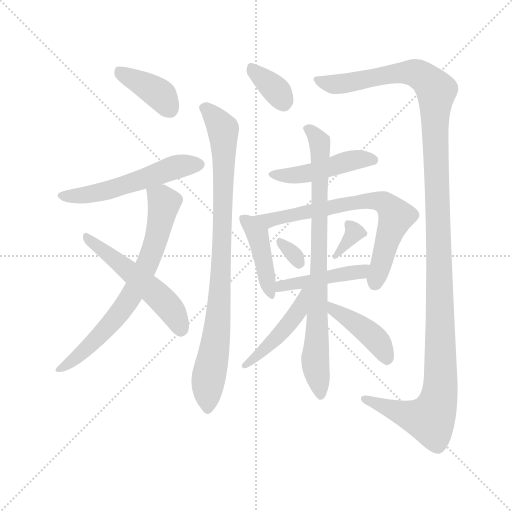
t = 0.00 s
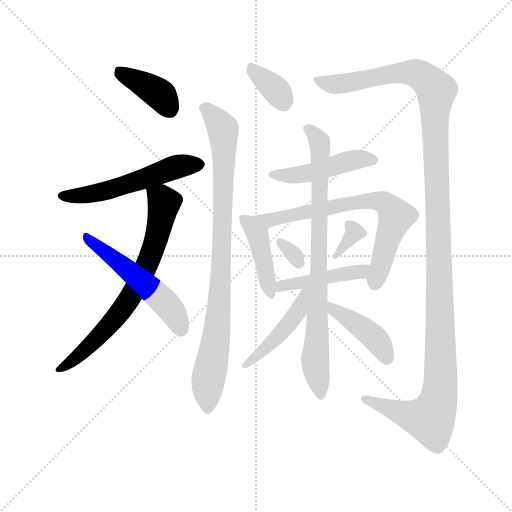
t = 2.27 s
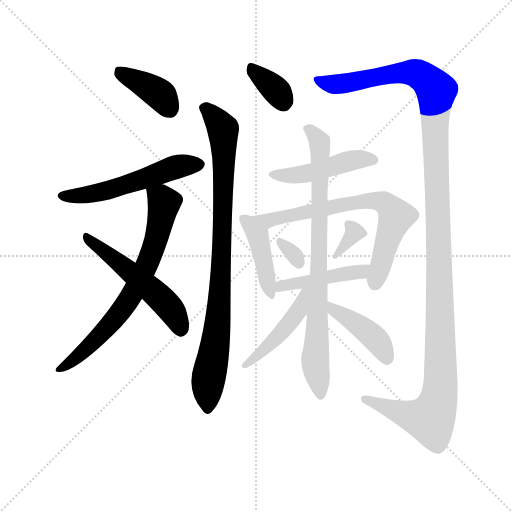
t = 4.53 s
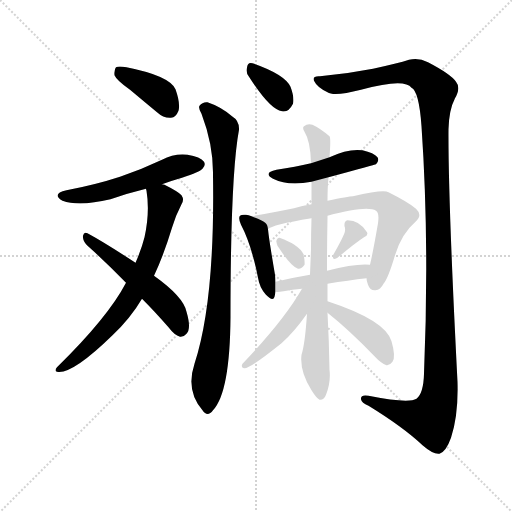
t = 6.79 s
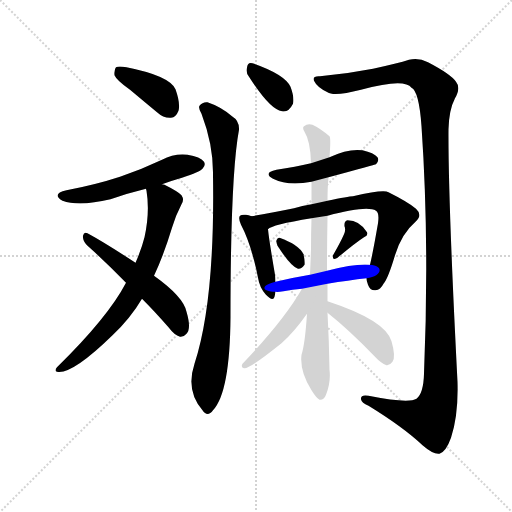
t = 9.06 s
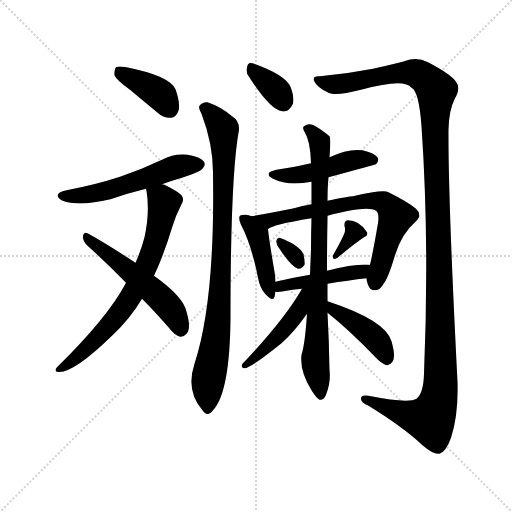
t = 11.32 s

The animated SVG that drew these frames (rendered in a browser with its animation timeline set to each time). Animation: 16 CSS @keyframes rules; one cycle of 11.32 s.

<svg version="1.1" viewBox="0 0 1024 1024" xmlns="http://www.w3.org/2000/svg">
  <g stroke="lightgray" stroke-dasharray="1,1" stroke-width="1" transform="scale(4, 4)">
    <line x1="0" y1="0" x2="256" y2="256"></line>
    <line x1="256" y1="0" x2="0" y2="256"></line>
    <line x1="128" y1="0" x2="128" y2="256"></line>
    <line x1="0" y1="128" x2="256" y2="128"></line>
  </g>
<g transform="scale(1, -1) translate(0, -900)">
   <style type="text/css">
    @keyframes keyframes0 {
      from {
       stroke: blue;
       stroke-dashoffset: 386;
       stroke-width: 128;
       }
       56% {
       animation-timing-function: step-end;
       stroke: blue;
       stroke-dashoffset: 0;
       stroke-width: 128;
       }
       to {
       stroke: black;
       stroke-width: 1024;
       }
       }
       #make-me-a-hanzi-animation-0 {
         animation: keyframes0 0.564128s both;
         animation-delay: 0.000000s;
         animation-timing-function: linear;
       }
    @keyframes keyframes1 {
      from {
       stroke: blue;
       stroke-dashoffset: 535;
       stroke-width: 128;
       }
       64% {
       animation-timing-function: step-end;
       stroke: blue;
       stroke-dashoffset: 0;
       stroke-width: 128;
       }
       to {
       stroke: black;
       stroke-width: 1024;
       }
       }
       #make-me-a-hanzi-animation-1 {
         animation: keyframes1 0.685384s both;
         animation-delay: 0.564128s;
         animation-timing-function: linear;
       }
    @keyframes keyframes2 {
      from {
       stroke: blue;
       stroke-dashoffset: 703;
       stroke-width: 128;
       }
       70% {
       animation-timing-function: step-end;
       stroke: blue;
       stroke-dashoffset: 0;
       stroke-width: 128;
       }
       to {
       stroke: black;
       stroke-width: 1024;
       }
       }
       #make-me-a-hanzi-animation-2 {
         animation: keyframes2 0.822103s both;
         animation-delay: 1.249512s;
         animation-timing-function: linear;
       }
    @keyframes keyframes3 {
      from {
       stroke: blue;
       stroke-dashoffset: 521;
       stroke-width: 128;
       }
       63% {
       animation-timing-function: step-end;
       stroke: blue;
       stroke-dashoffset: 0;
       stroke-width: 128;
       }
       to {
       stroke: black;
       stroke-width: 1024;
       }
       }
       #make-me-a-hanzi-animation-3 {
         animation: keyframes3 0.673991s both;
         animation-delay: 2.071615s;
         animation-timing-function: linear;
       }
    @keyframes keyframes4 {
      from {
       stroke: blue;
       stroke-dashoffset: 342;
       stroke-width: 128;
       }
       53% {
       animation-timing-function: step-end;
       stroke: blue;
       stroke-dashoffset: 0;
       stroke-width: 128;
       }
       to {
       stroke: black;
       stroke-width: 1024;
       }
       }
       #make-me-a-hanzi-animation-4 {
         animation: keyframes4 0.528320s both;
         animation-delay: 2.745605s;
         animation-timing-function: linear;
       }
    @keyframes keyframes5 {
      from {
       stroke: blue;
       stroke-dashoffset: 875;
       stroke-width: 128;
       }
       74% {
       animation-timing-function: step-end;
       stroke: blue;
       stroke-dashoffset: 0;
       stroke-width: 128;
       }
       to {
       stroke: black;
       stroke-width: 1024;
       }
       }
       #make-me-a-hanzi-animation-5 {
         animation: keyframes5 0.962077s both;
         animation-delay: 3.273926s;
         animation-timing-function: linear;
       }
    @keyframes keyframes6 {
      from {
       stroke: blue;
       stroke-dashoffset: 1306;
       stroke-width: 128;
       }
       81% {
       animation-timing-function: step-end;
       stroke: blue;
       stroke-dashoffset: 0;
       stroke-width: 128;
       }
       to {
       stroke: black;
       stroke-width: 1024;
       }
       }
       #make-me-a-hanzi-animation-6 {
         animation: keyframes6 1.312826s both;
         animation-delay: 4.236003s;
         animation-timing-function: linear;
       }
    @keyframes keyframes7 {
      from {
       stroke: blue;
       stroke-dashoffset: 461;
       stroke-width: 128;
       }
       60% {
       animation-timing-function: step-end;
       stroke: blue;
       stroke-dashoffset: 0;
       stroke-width: 128;
       }
       to {
       stroke: black;
       stroke-width: 1024;
       }
       }
       #make-me-a-hanzi-animation-7 {
         animation: keyframes7 0.625163s both;
         animation-delay: 5.548828s;
         animation-timing-function: linear;
       }
    @keyframes keyframes8 {
      from {
       stroke: blue;
       stroke-dashoffset: 421;
       stroke-width: 128;
       }
       58% {
       animation-timing-function: step-end;
       stroke: blue;
       stroke-dashoffset: 0;
       stroke-width: 128;
       }
       to {
       stroke: black;
       stroke-width: 1024;
       }
       }
       #make-me-a-hanzi-animation-8 {
         animation: keyframes8 0.592611s both;
         animation-delay: 6.173991s;
         animation-timing-function: linear;
       }
    @keyframes keyframes9 {
      from {
       stroke: blue;
       stroke-dashoffset: 695;
       stroke-width: 128;
       }
       69% {
       animation-timing-function: step-end;
       stroke: blue;
       stroke-dashoffset: 0;
       stroke-width: 128;
       }
       to {
       stroke: black;
       stroke-width: 1024;
       }
       }
       #make-me-a-hanzi-animation-9 {
         animation: keyframes9 0.815592s both;
         animation-delay: 6.766602s;
         animation-timing-function: linear;
       }
    @keyframes keyframes10 {
      from {
       stroke: blue;
       stroke-dashoffset: 311;
       stroke-width: 128;
       }
       50% {
       animation-timing-function: step-end;
       stroke: blue;
       stroke-dashoffset: 0;
       stroke-width: 128;
       }
       to {
       stroke: black;
       stroke-width: 1024;
       }
       }
       #make-me-a-hanzi-animation-10 {
         animation: keyframes10 0.503092s both;
         animation-delay: 7.582194s;
         animation-timing-function: linear;
       }
    @keyframes keyframes11 {
      from {
       stroke: blue;
       stroke-dashoffset: 335;
       stroke-width: 128;
       }
       52% {
       animation-timing-function: step-end;
       stroke: blue;
       stroke-dashoffset: 0;
       stroke-width: 128;
       }
       to {
       stroke: black;
       stroke-width: 1024;
       }
       }
       #make-me-a-hanzi-animation-11 {
         animation: keyframes11 0.522624s both;
         animation-delay: 8.085286s;
         animation-timing-function: linear;
       }
    @keyframes keyframes12 {
      from {
       stroke: blue;
       stroke-dashoffset: 443;
       stroke-width: 128;
       }
       59% {
       animation-timing-function: step-end;
       stroke: blue;
       stroke-dashoffset: 0;
       stroke-width: 128;
       }
       to {
       stroke: black;
       stroke-width: 1024;
       }
       }
       #make-me-a-hanzi-animation-12 {
         animation: keyframes12 0.610514s both;
         animation-delay: 8.607910s;
         animation-timing-function: linear;
       }
    @keyframes keyframes13 {
      from {
       stroke: blue;
       stroke-dashoffset: 799;
       stroke-width: 128;
       }
       72% {
       animation-timing-function: step-end;
       stroke: blue;
       stroke-dashoffset: 0;
       stroke-width: 128;
       }
       to {
       stroke: black;
       stroke-width: 1024;
       }
       }
       #make-me-a-hanzi-animation-13 {
         animation: keyframes13 0.900228s both;
         animation-delay: 9.218424s;
         animation-timing-function: linear;
       }
    @keyframes keyframes14 {
      from {
       stroke: blue;
       stroke-dashoffset: 453;
       stroke-width: 128;
       }
       60% {
       animation-timing-function: step-end;
       stroke: blue;
       stroke-dashoffset: 0;
       stroke-width: 128;
       }
       to {
       stroke: black;
       stroke-width: 1024;
       }
       }
       #make-me-a-hanzi-animation-14 {
         animation: keyframes14 0.618652s both;
         animation-delay: 10.118652s;
         animation-timing-function: linear;
       }
    @keyframes keyframes15 {
      from {
       stroke: blue;
       stroke-dashoffset: 413;
       stroke-width: 128;
       }
       57% {
       animation-timing-function: step-end;
       stroke: blue;
       stroke-dashoffset: 0;
       stroke-width: 128;
       }
       to {
       stroke: black;
       stroke-width: 1024;
       }
       }
       #make-me-a-hanzi-animation-15 {
         animation: keyframes15 0.586100s both;
         animation-delay: 10.737305s;
         animation-timing-function: linear;
       }
</style>
<path d="M 260.0 720.5 Q 285.0 699.5 314.0 675.5 Q 327.0 663.5 342.0 664.5 Q 352.0 665.5 357.0 678.5 Q 361.0 693.5 351.0 721.5 Q 339.0 748.5 253.0 765.5 Q 237.0 768.5 232.0 765.5 Q 228.0 761.5 229.0 749.5 Q 233.0 739.5 260.0 720.5 Z" fill="lightgray"></path> 
<path d="M 324.0 531.5 Q 343.0 538.5 364.0 544.5 Q 400.0 556.5 405.0 562.5 Q 412.0 569.5 408.0 576.5 Q 401.0 586.5 375.0 590.5 Q 348.0 593.5 324.0 580.5 Q 284.0 561.5 240.0 546.5 Q 191.0 530.5 133.0 519.5 Q 102.0 512.5 125.0 498.5 Q 158.0 486.5 221.0 501.5 Q 255.0 513.5 292.0 522.5 L 324.0 531.5 Z" fill="lightgray"></path> 
<path d="M 308.0 348.5 Q 327.0 388.5 344.0 444.5 Q 351.0 468.5 363.0 491.5 Q 369.0 500.5 363.0 509.5 Q 357.0 516.5 329.0 530.5 Q 326.0 531.5 324.0 531.5 C 296.0 542.5 288.0 545.5 292.0 522.5 Q 292.0 521.5 293.0 518.5 Q 300.0 475.5 289.0 425.5 Q 283.0 401.5 271.0 374.5 L 252.0 334.5 Q 216.0 265.5 114.0 165.5 Q 108.0 158.5 114.0 156.5 Q 144.0 150.5 225.0 229.5 Q 261.0 263.5 284.0 302.5 L 308.0 348.5 Z" fill="lightgray"></path> 
<path d="M 284.0 302.5 Q 309.0 277.5 337.0 245.5 Q 349.0 229.5 360.0 226.5 Q 367.0 225.5 373.0 232.5 Q 383.0 242.5 373.0 276.5 Q 367.0 306.5 308.0 348.5 L 271.0 374.5 Q 210.0 414.5 175.0 433.5 Q 168.0 437.5 166.0 428.5 Q 165.0 418.5 174.0 409.5 Q 211.0 376.5 252.0 334.5 L 284.0 302.5 Z" fill="lightgray"></path> 
<path d="M 498.0 746.5 Q 540.0 680.5 564.0 677.5 Q 577.0 674.5 586.0 692.5 Q 589.0 705.5 581.0 726.5 Q 569.0 751.5 505.0 773.5 Q 495.0 776.5 494.0 764.5 Q 491.0 755.5 498.0 746.5 Z" fill="lightgray"></path> 
<path d="M 403.0 672.5 Q 427.0 609.5 426.0 549.5 Q 430.0 297.5 389.0 172.5 Q 371.0 118.5 405.0 79.5 Q 415.0 64.5 426.0 79.5 Q 460.0 115.5 461.0 266.5 Q 461.0 549.5 478.0 640.5 Q 479.0 658.5 464.0 667.5 Q 442.0 686.5 415.0 695.5 Q 405.0 696.5 399.0 688.5 Q 396.0 684.5 403.0 672.5 Z" fill="lightgray"></path> 
<path d="M 640.0 747.5 Q 624.0 748.5 628.0 738.5 Q 634.0 725.5 655.0 715.5 Q 668.0 706.5 722.0 720.5 Q 809.0 744.5 823.0 724.5 Q 838.0 717.5 843.0 647.5 Q 859.0 415.5 848.0 152.5 Q 847.0 113.5 833.0 102.5 Q 817.0 92.5 737.0 108.5 Q 721.0 111.5 722.0 101.5 Q 723.0 94.5 737.0 88.5 Q 807.0 45.5 845.0 9.5 Q 867.0 -9.5 879.0 -7.5 Q 892.0 -3.5 902.0 24.5 Q 917.0 70.5 915.0 136.5 Q 896.0 505.5 897.0 641.5 Q 898.0 680.5 910.0 703.5 Q 922.0 724.5 912.0 736.5 Q 902.0 751.5 856.0 775.5 Q 837.0 785.5 818.0 780.5 Q 796.0 773.5 746.0 762.5 Q 695.0 752.5 640.0 747.5 Z" fill="lightgray"></path> 
<path d="M 657.0 545.5 Q 750.0 570.5 752.0 571.5 Q 759.0 578.5 755.0 585.5 Q 748.0 594.5 725.0 599.5 Q 697.0 603.5 659.0 585.5 L 622.0 573.5 Q 591.0 566.5 553.0 560.5 Q 525.0 554.5 546.0 542.5 Q 576.0 527.5 623.0 536.5 L 657.0 545.5 Z" fill="lightgray"></path> 
<path d="M 503.0 467.5 Q 497.0 470.5 492.0 470.5 Q 483.0 471.5 480.0 468.5 Q 476.0 464.5 482.0 450.5 Q 503.0 410.5 516.0 344.5 Q 519.0 325.5 531.0 311.5 Q 546.0 295.5 549.0 306.5 Q 550.0 310.5 551.0 316.5 L 551.0 336.5 Q 551.0 343.5 550.0 350.5 Q 538.0 420.5 536.0 441.5 C 535.0 454.5 531.0 456.5 503.0 467.5 Z" fill="lightgray"></path> 
<path d="M 733.0 343.5 Q 733.0 337.5 736.0 330.5 Q 740.0 318.5 751.0 319.5 Q 761.0 320.5 767.0 332.5 Q 776.0 342.5 790.0 389.5 Q 803.0 432.5 831.0 456.5 Q 846.0 469.5 832.0 482.5 Q 817.0 495.5 777.0 515.5 Q 767.0 521.5 706.0 507.5 Q 697.0 507.5 655.0 498.5 L 623.0 491.5 Q 604.0 488.5 588.0 483.5 Q 539.0 473.5 503.0 467.5 C 473.0 462.5 509.0 428.5 536.0 441.5 Q 543.0 450.5 623.0 463.5 L 655.0 468.5 Q 734.0 489.5 752.0 478.5 Q 759.0 474.5 756.0 453.5 Q 746.0 395.5 740.0 370.5 L 733.0 343.5 Z" fill="lightgray"></path> 
<path d="M 555.0 408.5 Q 582.0 366.5 596.0 362.5 Q 603.0 361.5 609.0 370.5 Q 610.0 377.5 607.0 391.5 Q 598.0 410.5 559.0 424.5 Q 555.0 425.5 553.0 419.5 Q 552.0 415.5 555.0 408.5 Z" fill="lightgray"></path> 
<path d="M 688.0 431.5 Q 681.0 415.5 666.0 389.5 Q 665.0 385.5 667.0 382.5 Q 671.0 381.5 675.0 384.5 Q 711.0 414.5 728.0 425.5 Q 737.0 429.5 734.0 435.5 Q 719.0 459.5 695.0 459.5 Q 688.0 458.5 689.0 447.5 Q 692.0 440.5 688.0 431.5 Z" fill="lightgray"></path> 
<path d="M 655.0 332.5 Q 697.0 339.5 733.0 343.5 C 763.0 346.5 770.0 368.5 740.0 370.5 Q 712.0 373.5 654.0 358.5 L 620.0 350.5 Q 584.0 344.5 551.0 336.5 C 522.0 329.5 521.0 317.5 551.0 316.5 Q 555.0 315.5 567.0 317.5 Q 585.0 321.5 604.0 322.5 L 655.0 332.5 Z" fill="lightgray"></path> 
<path d="M 655.0 297.5 Q 655.0 315.5 655.0 332.5 L 654.0 358.5 Q 654.0 413.5 655.0 463.5 Q 655.0 466.5 655.0 468.5 L 655.0 498.5 Q 655.0 525.5 657.0 545.5 L 659.0 585.5 Q 662.0 624.5 659.0 627.5 Q 640.0 643.5 625.0 650.5 Q 615.0 653.5 608.0 647.5 Q 604.0 644.5 609.0 636.5 Q 621.0 617.5 622.0 573.5 L 623.0 536.5 Q 623.0 515.5 623.0 491.5 L 623.0 463.5 Q 622.0 435.5 622.0 401.5 Q 621.0 374.5 620.0 350.5 L 614.0 272.5 Q 610.0 211.5 603.0 190.5 Q 599.0 157.5 623.0 119.5 Q 633.0 103.5 639.0 100.5 Q 648.0 99.5 652.0 110.5 Q 662.0 135.5 659.0 160.5 Q 658.0 220.5 655.0 274.5 L 655.0 297.5 Z" fill="lightgray"></path> 
<path d="M 604.0 322.5 Q 568.0 259.5 485.0 172.5 Q 481.0 165.5 488.0 163.5 Q 497.0 160.5 563.0 213.5 Q 588.0 235.5 614.0 272.5 C 657.0 332.5 619.0 348.5 604.0 322.5 Z" fill="lightgray"></path> 
<path d="M 655.0 274.5 Q 698.0 240.5 750.0 186.5 Q 762.0 173.5 773.0 169.5 Q 779.0 168.5 785.0 176.5 Q 792.0 186.5 783.0 217.5 Q 771.0 259.5 655.0 297.5 C 627.0 306.5 632.0 293.5 655.0 274.5 Z" fill="lightgray"></path> 
      <clipPath id="make-me-a-hanzi-clip-0">
      <path d="M 260.0 720.5 Q 285.0 699.5 314.0 675.5 Q 327.0 663.5 342.0 664.5 Q 352.0 665.5 357.0 678.5 Q 361.0 693.5 351.0 721.5 Q 339.0 748.5 253.0 765.5 Q 237.0 768.5 232.0 765.5 Q 228.0 761.5 229.0 749.5 Q 233.0 739.5 260.0 720.5 Z" fill="lightgray"></path>
      </clipPath>
      <path clip-path="url(#make-me-a-hanzi-clip-0)" d="M 237.0 759.5 L 317.0 713.5 L 339.0 682.5 " fill="none" id="make-me-a-hanzi-animation-0" stroke-dasharray="258 516" stroke-linecap="round"></path>

      <clipPath id="make-me-a-hanzi-clip-1">
      <path d="M 324.0 531.5 Q 343.0 538.5 364.0 544.5 Q 400.0 556.5 405.0 562.5 Q 412.0 569.5 408.0 576.5 Q 401.0 586.5 375.0 590.5 Q 348.0 593.5 324.0 580.5 Q 284.0 561.5 240.0 546.5 Q 191.0 530.5 133.0 519.5 Q 102.0 512.5 125.0 498.5 Q 158.0 486.5 221.0 501.5 Q 255.0 513.5 292.0 522.5 L 324.0 531.5 Z" fill="lightgray"></path>
      </clipPath>
      <path clip-path="url(#make-me-a-hanzi-clip-1)" d="M 127.0 509.5 L 153.0 507.5 L 208.0 517.5 L 340.0 562.5 L 397.0 571.5 " fill="none" id="make-me-a-hanzi-animation-1" stroke-dasharray="407 814" stroke-linecap="round"></path>

      <clipPath id="make-me-a-hanzi-clip-2">
      <path d="M 308.0 348.5 Q 327.0 388.5 344.0 444.5 Q 351.0 468.5 363.0 491.5 Q 369.0 500.5 363.0 509.5 Q 357.0 516.5 329.0 530.5 Q 326.0 531.5 324.0 531.5 C 296.0 542.5 288.0 545.5 292.0 522.5 Q 292.0 521.5 293.0 518.5 Q 300.0 475.5 289.0 425.5 Q 283.0 401.5 271.0 374.5 L 252.0 334.5 Q 216.0 265.5 114.0 165.5 Q 108.0 158.5 114.0 156.5 Q 144.0 150.5 225.0 229.5 Q 261.0 263.5 284.0 302.5 L 308.0 348.5 Z" fill="lightgray"></path>
      </clipPath>
      <path clip-path="url(#make-me-a-hanzi-clip-2)" d="M 298.0 521.5 L 328.0 494.5 L 310.0 413.5 L 286.0 352.5 L 246.0 283.5 L 205.0 233.5 L 150.0 182.5 L 118.0 161.5 " fill="none" id="make-me-a-hanzi-animation-2" stroke-dasharray="575 1150" stroke-linecap="round"></path>

      <clipPath id="make-me-a-hanzi-clip-3">
      <path d="M 284.0 302.5 Q 309.0 277.5 337.0 245.5 Q 349.0 229.5 360.0 226.5 Q 367.0 225.5 373.0 232.5 Q 383.0 242.5 373.0 276.5 Q 367.0 306.5 308.0 348.5 L 271.0 374.5 Q 210.0 414.5 175.0 433.5 Q 168.0 437.5 166.0 428.5 Q 165.0 418.5 174.0 409.5 Q 211.0 376.5 252.0 334.5 L 284.0 302.5 Z" fill="lightgray"></path>
      </clipPath>
      <path clip-path="url(#make-me-a-hanzi-clip-3)" d="M 174.0 424.5 L 314.0 311.5 L 347.0 273.5 L 361.0 241.5 " fill="none" id="make-me-a-hanzi-animation-3" stroke-dasharray="393 786" stroke-linecap="round"></path>

      <clipPath id="make-me-a-hanzi-clip-4">
      <path d="M 498.0 746.5 Q 540.0 680.5 564.0 677.5 Q 577.0 674.5 586.0 692.5 Q 589.0 705.5 581.0 726.5 Q 569.0 751.5 505.0 773.5 Q 495.0 776.5 494.0 764.5 Q 491.0 755.5 498.0 746.5 Z" fill="lightgray"></path>
      </clipPath>
      <path clip-path="url(#make-me-a-hanzi-clip-4)" d="M 507.0 759.5 L 546.0 725.5 L 566.0 697.5 " fill="none" id="make-me-a-hanzi-animation-4" stroke-dasharray="214 428" stroke-linecap="round"></path>

      <clipPath id="make-me-a-hanzi-clip-5">
      <path d="M 403.0 672.5 Q 427.0 609.5 426.0 549.5 Q 430.0 297.5 389.0 172.5 Q 371.0 118.5 405.0 79.5 Q 415.0 64.5 426.0 79.5 Q 460.0 115.5 461.0 266.5 Q 461.0 549.5 478.0 640.5 Q 479.0 658.5 464.0 667.5 Q 442.0 686.5 415.0 695.5 Q 405.0 696.5 399.0 688.5 Q 396.0 684.5 403.0 672.5 Z" fill="lightgray"></path>
      </clipPath>
      <path clip-path="url(#make-me-a-hanzi-clip-5)" d="M 408.0 684.5 L 417.0 680.5 L 446.0 641.5 L 448.0 602.5 L 440.0 301.5 L 431.0 210.5 L 417.0 143.5 L 416.0 83.5 " fill="none" id="make-me-a-hanzi-animation-5" stroke-dasharray="747 1494" stroke-linecap="round"></path>

      <clipPath id="make-me-a-hanzi-clip-6">
      <path d="M 640.0 747.5 Q 624.0 748.5 628.0 738.5 Q 634.0 725.5 655.0 715.5 Q 668.0 706.5 722.0 720.5 Q 809.0 744.5 823.0 724.5 Q 838.0 717.5 843.0 647.5 Q 859.0 415.5 848.0 152.5 Q 847.0 113.5 833.0 102.5 Q 817.0 92.5 737.0 108.5 Q 721.0 111.5 722.0 101.5 Q 723.0 94.5 737.0 88.5 Q 807.0 45.5 845.0 9.5 Q 867.0 -9.5 879.0 -7.5 Q 892.0 -3.5 902.0 24.5 Q 917.0 70.5 915.0 136.5 Q 896.0 505.5 897.0 641.5 Q 898.0 680.5 910.0 703.5 Q 922.0 724.5 912.0 736.5 Q 902.0 751.5 856.0 775.5 Q 837.0 785.5 818.0 780.5 Q 796.0 773.5 746.0 762.5 Q 695.0 752.5 640.0 747.5 Z" fill="lightgray"></path>
      </clipPath>
      <path clip-path="url(#make-me-a-hanzi-clip-6)" d="M 637.0 738.5 L 691.0 732.5 L 777.0 751.5 L 828.0 754.5 L 850.0 743.5 L 873.0 718.5 L 869.0 662.5 L 882.0 191.5 L 877.0 99.5 L 861.0 61.5 L 828.0 66.5 L 730.0 101.5 " fill="none" id="make-me-a-hanzi-animation-6" stroke-dasharray="1178 2356" stroke-linecap="round"></path>

      <clipPath id="make-me-a-hanzi-clip-7">
      <path d="M 657.0 545.5 Q 750.0 570.5 752.0 571.5 Q 759.0 578.5 755.0 585.5 Q 748.0 594.5 725.0 599.5 Q 697.0 603.5 659.0 585.5 L 622.0 573.5 Q 591.0 566.5 553.0 560.5 Q 525.0 554.5 546.0 542.5 Q 576.0 527.5 623.0 536.5 L 657.0 545.5 Z" fill="lightgray"></path>
      </clipPath>
      <path clip-path="url(#make-me-a-hanzi-clip-7)" d="M 547.0 552.5 L 612.0 551.5 L 699.0 578.5 L 748.0 579.5 " fill="none" id="make-me-a-hanzi-animation-7" stroke-dasharray="333 666" stroke-linecap="round"></path>

      <clipPath id="make-me-a-hanzi-clip-8">
      <path d="M 503.0 467.5 Q 497.0 470.5 492.0 470.5 Q 483.0 471.5 480.0 468.5 Q 476.0 464.5 482.0 450.5 Q 503.0 410.5 516.0 344.5 Q 519.0 325.5 531.0 311.5 Q 546.0 295.5 549.0 306.5 Q 550.0 310.5 551.0 316.5 L 551.0 336.5 Q 551.0 343.5 550.0 350.5 Q 538.0 420.5 536.0 441.5 C 535.0 454.5 531.0 456.5 503.0 467.5 Z" fill="lightgray"></path>
      </clipPath>
      <path clip-path="url(#make-me-a-hanzi-clip-8)" d="M 487.0 463.5 L 515.0 430.5 L 541.0 311.5 " fill="none" id="make-me-a-hanzi-animation-8" stroke-dasharray="293 586" stroke-linecap="round"></path>

      <clipPath id="make-me-a-hanzi-clip-9">
      <path d="M 733.0 343.5 Q 733.0 337.5 736.0 330.5 Q 740.0 318.5 751.0 319.5 Q 761.0 320.5 767.0 332.5 Q 776.0 342.5 790.0 389.5 Q 803.0 432.5 831.0 456.5 Q 846.0 469.5 832.0 482.5 Q 817.0 495.5 777.0 515.5 Q 767.0 521.5 706.0 507.5 Q 697.0 507.5 655.0 498.5 L 623.0 491.5 Q 604.0 488.5 588.0 483.5 Q 539.0 473.5 503.0 467.5 C 473.0 462.5 509.0 428.5 536.0 441.5 Q 543.0 450.5 623.0 463.5 L 655.0 468.5 Q 734.0 489.5 752.0 478.5 Q 759.0 474.5 756.0 453.5 Q 746.0 395.5 740.0 370.5 L 733.0 343.5 Z" fill="lightgray"></path>
      </clipPath>
      <path clip-path="url(#make-me-a-hanzi-clip-9)" d="M 510.0 464.5 L 539.0 459.5 L 720.0 497.5 L 768.0 494.5 L 792.0 467.5 L 749.0 333.5 " fill="none" id="make-me-a-hanzi-animation-9" stroke-dasharray="567 1134" stroke-linecap="round"></path>

      <clipPath id="make-me-a-hanzi-clip-10">
      <path d="M 555.0 408.5 Q 582.0 366.5 596.0 362.5 Q 603.0 361.5 609.0 370.5 Q 610.0 377.5 607.0 391.5 Q 598.0 410.5 559.0 424.5 Q 555.0 425.5 553.0 419.5 Q 552.0 415.5 555.0 408.5 Z" fill="lightgray"></path>
      </clipPath>
      <path clip-path="url(#make-me-a-hanzi-clip-10)" d="M 562.0 415.5 L 598.0 374.5 " fill="none" id="make-me-a-hanzi-animation-10" stroke-dasharray="183 366" stroke-linecap="round"></path>

      <clipPath id="make-me-a-hanzi-clip-11">
      <path d="M 688.0 431.5 Q 681.0 415.5 666.0 389.5 Q 665.0 385.5 667.0 382.5 Q 671.0 381.5 675.0 384.5 Q 711.0 414.5 728.0 425.5 Q 737.0 429.5 734.0 435.5 Q 719.0 459.5 695.0 459.5 Q 688.0 458.5 689.0 447.5 Q 692.0 440.5 688.0 431.5 Z" fill="lightgray"></path>
      </clipPath>
      <path clip-path="url(#make-me-a-hanzi-clip-11)" d="M 701.0 449.5 L 709.0 435.5 L 670.0 386.5 " fill="none" id="make-me-a-hanzi-animation-11" stroke-dasharray="207 414" stroke-linecap="round"></path>

      <clipPath id="make-me-a-hanzi-clip-12">
      <path d="M 655.0 332.5 Q 697.0 339.5 733.0 343.5 C 763.0 346.5 770.0 368.5 740.0 370.5 Q 712.0 373.5 654.0 358.5 L 620.0 350.5 Q 584.0 344.5 551.0 336.5 C 522.0 329.5 521.0 317.5 551.0 316.5 Q 555.0 315.5 567.0 317.5 Q 585.0 321.5 604.0 322.5 L 655.0 332.5 Z" fill="lightgray"></path>
      </clipPath>
      <path clip-path="url(#make-me-a-hanzi-clip-12)" d="M 554.0 321.5 L 666.0 349.5 L 722.0 356.5 L 735.0 364.5 " fill="none" id="make-me-a-hanzi-animation-12" stroke-dasharray="315 630" stroke-linecap="round"></path>

      <clipPath id="make-me-a-hanzi-clip-13">
      <path d="M 655.0 297.5 Q 655.0 315.5 655.0 332.5 L 654.0 358.5 Q 654.0 413.5 655.0 463.5 Q 655.0 466.5 655.0 468.5 L 655.0 498.5 Q 655.0 525.5 657.0 545.5 L 659.0 585.5 Q 662.0 624.5 659.0 627.5 Q 640.0 643.5 625.0 650.5 Q 615.0 653.5 608.0 647.5 Q 604.0 644.5 609.0 636.5 Q 621.0 617.5 622.0 573.5 L 623.0 536.5 Q 623.0 515.5 623.0 491.5 L 623.0 463.5 Q 622.0 435.5 622.0 401.5 Q 621.0 374.5 620.0 350.5 L 614.0 272.5 Q 610.0 211.5 603.0 190.5 Q 599.0 157.5 623.0 119.5 Q 633.0 103.5 639.0 100.5 Q 648.0 99.5 652.0 110.5 Q 662.0 135.5 659.0 160.5 Q 658.0 220.5 655.0 274.5 L 655.0 297.5 Z" fill="lightgray"></path>
      </clipPath>
      <path clip-path="url(#make-me-a-hanzi-clip-13)" d="M 615.0 642.5 L 632.0 627.5 L 641.0 597.5 L 631.0 173.5 L 641.0 109.5 " fill="none" id="make-me-a-hanzi-animation-13" stroke-dasharray="671 1342" stroke-linecap="round"></path>

      <clipPath id="make-me-a-hanzi-clip-14">
      <path d="M 604.0 322.5 Q 568.0 259.5 485.0 172.5 Q 481.0 165.5 488.0 163.5 Q 497.0 160.5 563.0 213.5 Q 588.0 235.5 614.0 272.5 C 657.0 332.5 619.0 348.5 604.0 322.5 Z" fill="lightgray"></path>
      </clipPath>
      <path clip-path="url(#make-me-a-hanzi-clip-14)" d="M 612.0 319.5 L 598.0 280.5 L 567.0 239.5 L 546.0 214.5 L 490.0 169.5 " fill="none" id="make-me-a-hanzi-animation-14" stroke-dasharray="325 650" stroke-linecap="round"></path>

      <clipPath id="make-me-a-hanzi-clip-15">
      <path d="M 655.0 274.5 Q 698.0 240.5 750.0 186.5 Q 762.0 173.5 773.0 169.5 Q 779.0 168.5 785.0 176.5 Q 792.0 186.5 783.0 217.5 Q 771.0 259.5 655.0 297.5 C 627.0 306.5 632.0 293.5 655.0 274.5 Z" fill="lightgray"></path>
      </clipPath>
      <path clip-path="url(#make-me-a-hanzi-clip-15)" d="M 665.0 291.5 L 668.0 280.5 L 746.0 227.5 L 773.0 183.5 " fill="none" id="make-me-a-hanzi-animation-15" stroke-dasharray="285 570" stroke-linecap="round"></path>

</g>
</svg>
